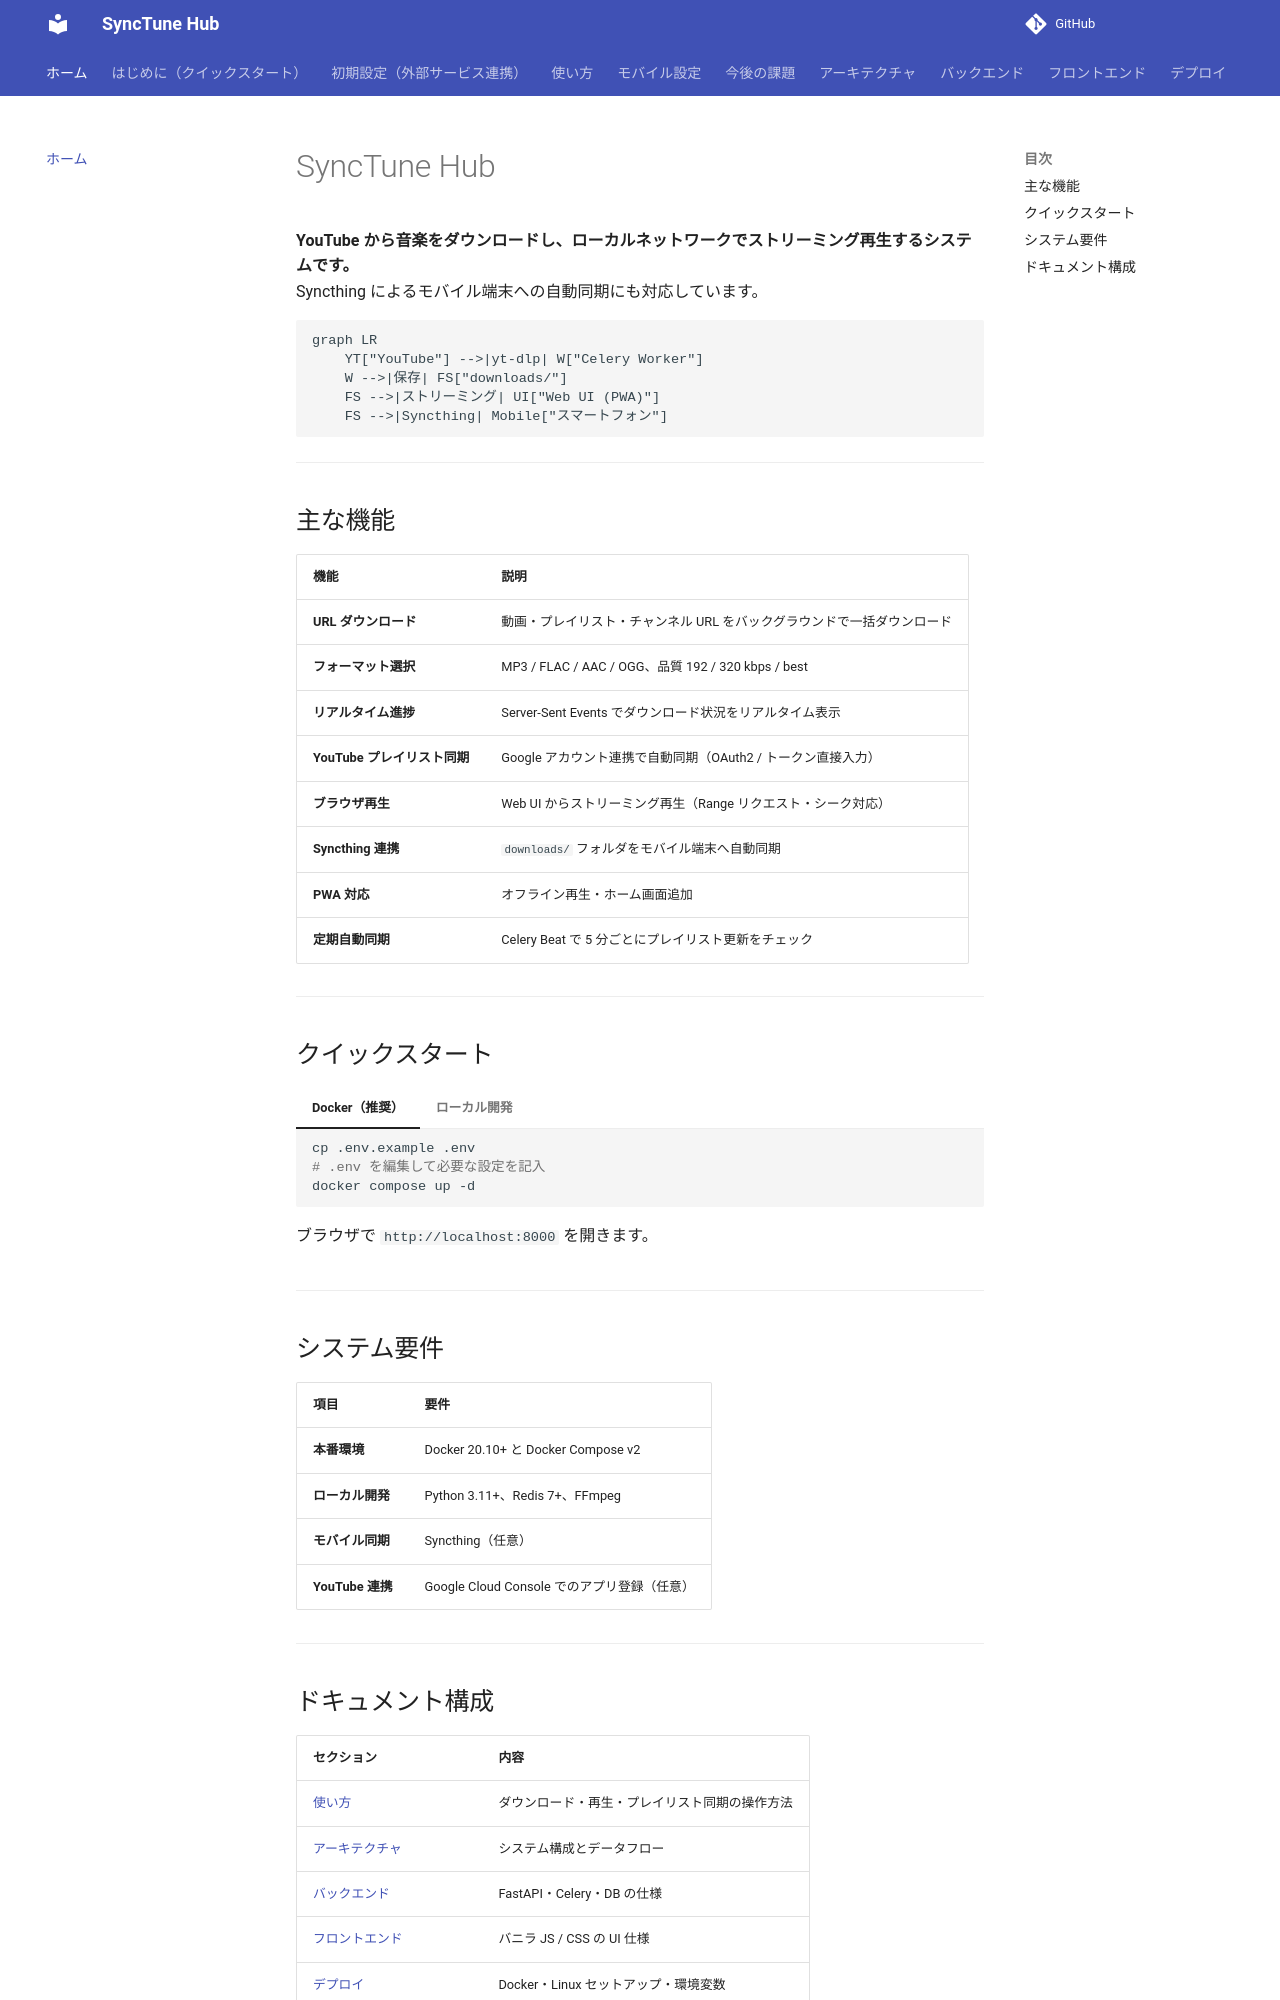

repository: pacificbelt30/local-music-player · page: index.html · generator: mkdocs

# SyncTune Hub

**YouTube から音楽をダウンロードし、ローカルネットワークでストリーミング再生するシステムです。**  
Syncthing によるモバイル端末への自動同期にも対応しています。

```mermaid
graph LR
    YT["YouTube"] -->|yt-dlp| W["Celery Worker"]
    W -->|保存| FS["downloads/"]
    FS -->|ストリーミング| UI["Web UI (PWA)"]
    FS -->|Syncthing| Mobile["スマートフォン"]
```

---

## 主な機能

| 機能 | 説明 |
|------|------|
| **URL ダウンロード** | 動画・プレイリスト・チャンネル URL をバックグラウンドで一括ダウンロード |
| **フォーマット選択** | MP3 / FLAC / AAC / OGG、品質 192 / 320 kbps / best |
| **リアルタイム進捗** | Server-Sent Events でダウンロード状況をリアルタイム表示 |
| **YouTube プレイリスト同期** | Google アカウント連携で自動同期（OAuth2 / トークン直接入力） |
| **ブラウザ再生** | Web UI からストリーミング再生（Range リクエスト・シーク対応） |
| **Syncthing 連携** | `downloads/` フォルダをモバイル端末へ自動同期 |
| **PWA 対応** | オフライン再生・ホーム画面追加 |
| **定期自動同期** | Celery Beat で 5 分ごとにプレイリスト更新をチェック |

---

## クイックスタート

=== "Docker（推奨）"

    ```bash
    cp .env.example .env
    # .env を編集して必要な設定を記入
    docker compose up -d
    ```

    ブラウザで `http://localhost:8000` を開きます。

=== "ローカル開発"

    ```bash
    cp .env.example .env
    bash start.sh
    ```

    **前提条件**: Python 3.11+、Redis 7+、FFmpeg  
    詳細は [ローカル開発](deployment/local-dev.md) を参照してください。

---

## システム要件

| 項目 | 要件 |
|------|------|
| **本番環境** | Docker 20.10+ と Docker Compose v2 |
| **ローカル開発** | Python 3.11+、Redis 7+、FFmpeg |
| **モバイル同期** | Syncthing（任意） |
| **YouTube 連携** | Google Cloud Console でのアプリ登録（任意） |

---
